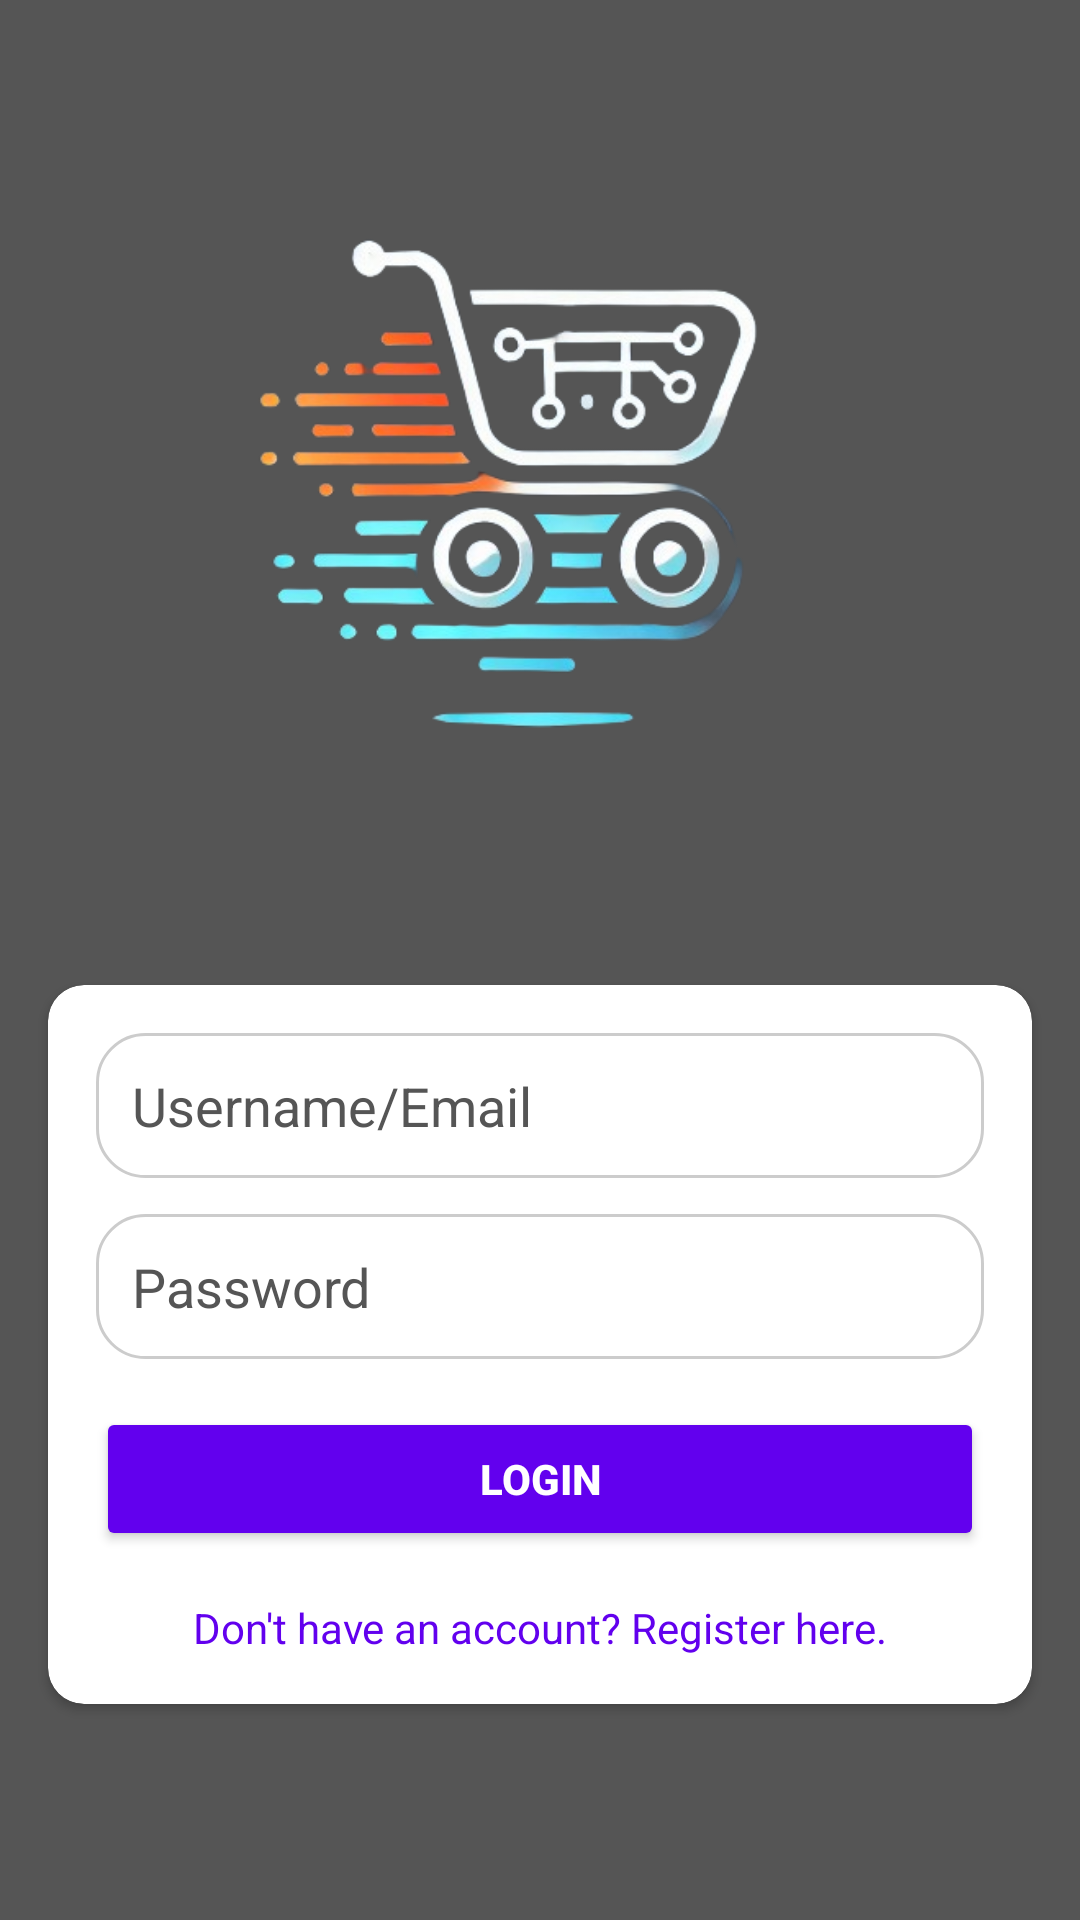

Android layout source for this screen:
<!-- AndroidManifest.xml: application theme Theme.EADApp -->
<!-- res/layout/activity_login.xml -->
<?xml version="1.0" encoding="utf-8"?>
<androidx.constraintlayout.widget.ConstraintLayout xmlns:android="http://schemas.android.com/apk/res/android"
    xmlns:app="http://schemas.android.com/apk/res-auto"
    xmlns:tools="http://schemas.android.com/tools"
    android:layout_width="match_parent"
    android:layout_height="match_parent"
    android:background="@color/dark_gray">

    
    <ImageView
        android:id="@+id/background_image"
        android:layout_width="273dp"
        android:layout_height="200dp"
        android:scaleType="centerCrop"
        android:src="@drawable/download"
        app:layout_constraintBottom_toTopOf="@id/login_card"
        app:layout_constraintEnd_toEndOf="parent"
        app:layout_constraintStart_toStartOf="parent"
        app:layout_constraintTop_toTopOf="parent" />

    
    <androidx.cardview.widget.CardView
        android:id="@+id/login_card"
        android:layout_width="0dp"
        android:layout_height="wrap_content"
        android:layout_margin="16dp"
        android:elevation="8dp"
        android:padding="16dp"
        app:cardCornerRadius="12dp"
        app:layout_constraintTop_toBottomOf="@id/background_image"
        app:layout_constraintBottom_toBottomOf="parent"
        app:layout_constraintStart_toStartOf="parent"
        app:layout_constraintEnd_toEndOf="parent">

        <LinearLayout
            android:orientation="vertical"
            android:layout_width="match_parent"
            android:layout_height="wrap_content"
            android:gravity="center_horizontal"
            android:padding="16dp">

            
            <EditText
                android:id="@+id/email"
                android:layout_width="match_parent"
                android:layout_height="wrap_content"
                android:hint="Username/Email"
                android:background="@drawable/rounded_edittext"
                android:padding="12dp"
                android:textColorHint="@color/dark_gray"
                android:layout_marginBottom="12dp"
                android:inputType="textPersonName" />

            
            <EditText
                android:id="@+id/password"
                android:layout_width="match_parent"
                android:layout_height="wrap_content"
                android:hint="Password"
                android:background="@drawable/rounded_edittext"
                android:padding="12dp"
                android:textColorHint="@color/dark_gray"
                android:layout_marginBottom="16dp"
                android:inputType="textPassword" />

            
            <Button
                android:id="@+id/login_button"
                android:layout_width="match_parent"
                android:layout_height="wrap_content"
                android:text="Login"
                android:textStyle="bold"
                android:textColor="@color/white"
                android:backgroundTint="@color/primary"
                android:layout_marginBottom="16dp" />

            
            <TextView
                android:id="@+id/register_redirect"
                android:layout_width="wrap_content"
                android:layout_height="wrap_content"
                android:text="@string/don_t_have_an_account_register_here"
                android:textColor="@color/primary"
                android:clickable="true"
                android:layout_gravity="center" />

        </LinearLayout>
    </androidx.cardview.widget.CardView>

</androidx.constraintlayout.widget.ConstraintLayout>
<!-- resources referenced by this layout -->
<resources>
  <color name="dark_gray">#555555</color>
  <color name="primary">#6200EE</color>
  <color name="white">#FFFFFFFF</color>
  <!-- drawable download: png bitmap (drawable, 86065 bytes) -->
  <!-- drawable rounded_edittext (drawable) -->
  <?xml version="1.0" encoding="utf-8"?>
  <shape xmlns:android="http://schemas.android.com/apk/res/android">
      <solid android:color="@android:color/white"/>
      <corners android:radius="16dp"/>
      <stroke android:width="1dp" android:color="@color/light_gray"/>
  
  </shape>
  <string name="don_t_have_an_account_register_here">Don\'t have an account? Register here.</string>
  <style name="Theme.EADApp" parent="Theme.MaterialComponents.DayNight.DarkActionBar">
          
          <item name="colorPrimary">@color/purple_500</item>
          <item name="colorPrimaryVariant">@color/purple_700</item>
          <item name="colorOnPrimary">@color/white</item>
          
          <item name="colorSecondary">@color/teal_200</item>
          <item name="colorSecondaryVariant">@color/teal_700</item>
          <item name="colorOnSecondary">@color/black</item>
          
          <item name="android:statusBarColor">?attr/colorPrimaryVariant</item>
          
      </style>
  <color name="light_gray">#CCCCCC</color>
  <color name="purple_500">#FF6200EE</color>
  <color name="purple_700">#FF3700B3</color>
  <color name="teal_200">#FF03DAC5</color>
  <color name="teal_700">#FF018786</color>
  <color name="black">#FF000000</color>
</resources>
